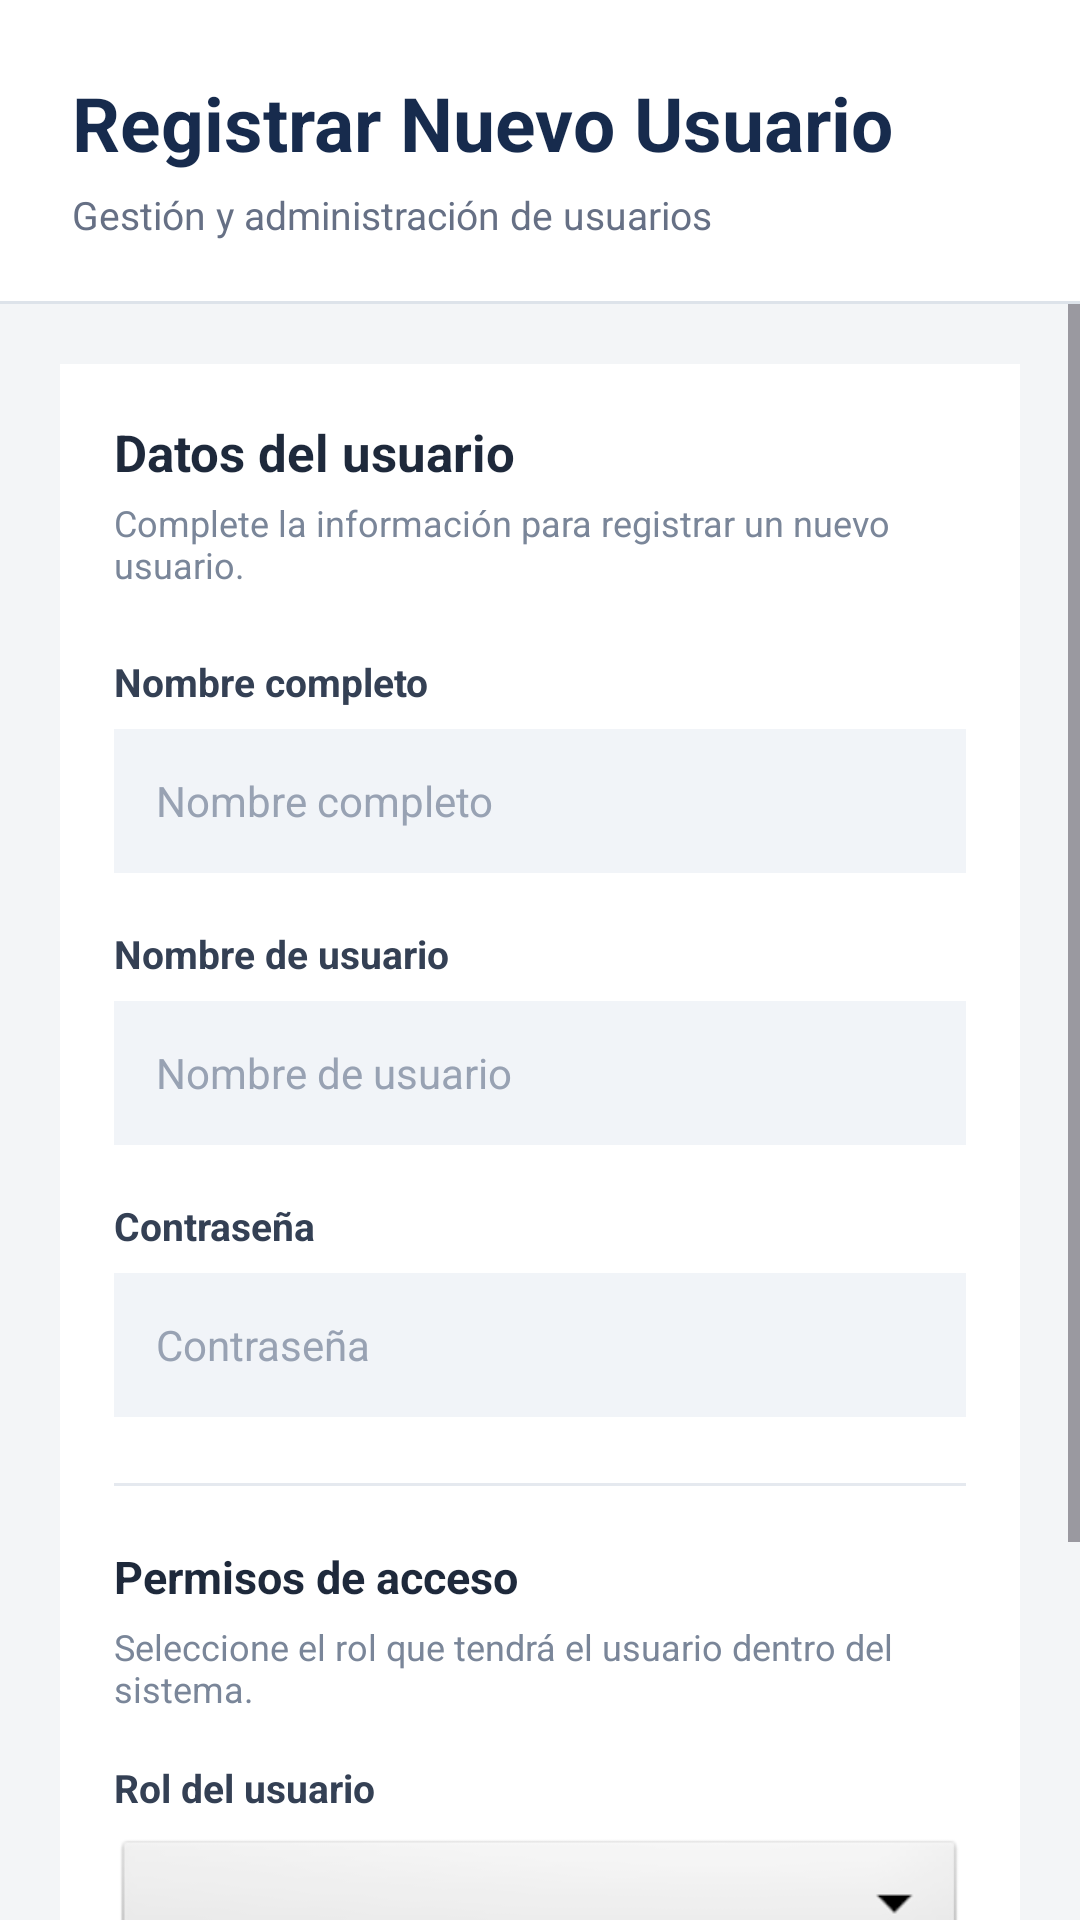

Write the Android layout XML for this screen, with the resource values it uses.
<!-- AndroidManifest.xml: application theme Theme.SistemaDeBodega -->
<!-- res/layout/activity_registrar_usuario.xml -->
<?xml version="1.0" encoding="utf-8"?>
<LinearLayout
    xmlns:android="http://schemas.android.com/apk/res/android"
    android:layout_width="match_parent"
    android:layout_height="match_parent"
    android:orientation="vertical"
    android:background="#F3F5F7">

    
    <LinearLayout
        android:layout_width="match_parent"
        android:layout_height="wrap_content"
        android:orientation="vertical"
        android:background="#FFFFFF"
        android:paddingStart="24dp"
        android:paddingEnd="24dp"
        android:paddingTop="24dp"
        android:paddingBottom="20dp">

        <TextView
            android:layout_width="match_parent"
            android:layout_height="wrap_content"
            android:text="Registrar Nuevo Usuario"
            android:textColor="#172B4D"
            android:textSize="25sp"
            android:textStyle="bold" />

        <TextView
            android:layout_width="match_parent"
            android:layout_height="wrap_content"
            android:layout_marginTop="5dp"
            android:text="Gestión y administración de usuarios"
            android:textColor="#667085"
            android:textSize="13sp" />

    </LinearLayout>

    
    <View
        android:layout_width="match_parent"
        android:layout_height="1dp"
        android:background="#DDE3EA" />

    
    <ScrollView
        android:layout_width="match_parent"
        android:layout_height="0dp"
        android:layout_weight="1"
        android:fillViewport="true"
        android:clipToPadding="false">

        <LinearLayout
            android:layout_width="match_parent"
            android:layout_height="wrap_content"
            android:orientation="vertical"
            android:padding="20dp">

            
            <LinearLayout
                android:layout_width="match_parent"
                android:layout_height="wrap_content"
                android:orientation="vertical"
                android:background="#FFFFFF"
                android:padding="18dp"
                android:elevation="2dp">

                
                <TextView
                    android:layout_width="match_parent"
                    android:layout_height="wrap_content"
                    android:text="Datos del usuario"
                    android:textColor="#1E293B"
                    android:textSize="17sp"
                    android:textStyle="bold" />

                <TextView
                    android:layout_width="match_parent"
                    android:layout_height="wrap_content"
                    android:layout_marginTop="4dp"
                    android:layout_marginBottom="22dp"
                    android:text="Complete la información para registrar un nuevo usuario."
                    android:textColor="#7A8699"
                    android:textSize="12sp" />

                
                <TextView
                    android:layout_width="match_parent"
                    android:layout_height="wrap_content"
                    android:text="Nombre completo"
                    android:textColor="#344054"
                    android:textSize="13sp"
                    android:textStyle="bold"
                    android:layout_marginBottom="7dp" />

                <EditText
                    android:id="@+id/etNombreCompletoReg"
                    android:layout_width="match_parent"
                    android:layout_height="48dp"
                    android:background="#F1F4F8"
                    android:hint="@string/hint_nombre_completo"
                    android:inputType="textPersonName"
                    android:singleLine="true"
                    android:paddingStart="14dp"
                    android:paddingEnd="14dp"
                    android:textColor="#1E293B"
                    android:textColorHint="#98A2B3"
                    android:textSize="14sp"
                    android:layout_marginBottom="18dp" />

                
                <TextView
                    android:layout_width="match_parent"
                    android:layout_height="wrap_content"
                    android:text="Nombre de usuario"
                    android:textColor="#344054"
                    android:textSize="13sp"
                    android:textStyle="bold"
                    android:layout_marginBottom="7dp" />

                <EditText
                    android:id="@+id/etUsernameReg"
                    android:layout_width="match_parent"
                    android:layout_height="48dp"
                    android:background="#F1F4F8"
                    android:hint="@string/hint_username"
                    android:inputType="text"
                    android:singleLine="true"
                    android:paddingStart="14dp"
                    android:paddingEnd="14dp"
                    android:textColor="#1E293B"
                    android:textColorHint="#98A2B3"
                    android:textSize="14sp"
                    android:layout_marginBottom="18dp" />

                
                <TextView
                    android:layout_width="match_parent"
                    android:layout_height="wrap_content"
                    android:text="Contraseña"
                    android:textColor="#344054"
                    android:textSize="13sp"
                    android:textStyle="bold"
                    android:layout_marginBottom="7dp" />

                <EditText
                    android:id="@+id/etPasswordReg"
                    android:layout_width="match_parent"
                    android:layout_height="48dp"
                    android:background="#F1F4F8"
                    android:hint="@string/hint_password"
                    android:inputType="textPassword"
                    android:singleLine="true"
                    android:paddingStart="14dp"
                    android:paddingEnd="14dp"
                    android:textColor="#1E293B"
                    android:textColorHint="#98A2B3"
                    android:textSize="14sp"
                    android:layout_marginBottom="22dp" />

                
                <View
                    android:layout_width="match_parent"
                    android:layout_height="1dp"
                    android:background="#E5E9EF"
                    android:layout_marginBottom="20dp" />

                
                <TextView
                    android:layout_width="match_parent"
                    android:layout_height="wrap_content"
                    android:text="Permisos de acceso"
                    android:textColor="#1E293B"
                    android:textSize="15sp"
                    android:textStyle="bold"
                    android:layout_marginBottom="5dp" />

                <TextView
                    android:layout_width="match_parent"
                    android:layout_height="wrap_content"
                    android:text="Seleccione el rol que tendrá el usuario dentro del sistema."
                    android:textColor="#7A8699"
                    android:textSize="12sp"
                    android:layout_marginBottom="16dp" />

                <TextView
                    android:layout_width="match_parent"
                    android:layout_height="wrap_content"
                    android:text="Rol del usuario"
                    android:textColor="#344054"
                    android:textSize="13sp"
                    android:textStyle="bold"
                    android:layout_marginBottom="7dp" />

                <Spinner
                    android:id="@+id/spinnerRoles"
                    android:layout_width="match_parent"
                    android:layout_height="48dp"
                    android:background="@android:drawable/btn_dropdown"
                    android:paddingStart="12dp"
                    android:paddingEnd="12dp"
                    android:layout_marginBottom="24dp" />

                
                <Button
                    android:id="@+id/btnGuardarUsuario"
                    android:layout_width="match_parent"
                    android:layout_height="50dp"
                    android:backgroundTint="#243B53"
                    android:text="Guardar Usuario"
                    android:textAllCaps="false"
                    android:textColor="#FFFFFF"
                    android:textSize="14sp"
                    android:textStyle="bold"
                    android:elevation="0dp" />

            </LinearLayout>

            
            <TextView
                android:layout_width="match_parent"
                android:layout_height="wrap_content"
                android:layout_marginTop="18dp"
                android:gravity="center"
                android:text="Administración de usuarios · Sistema de Bodega"
                android:textColor="#98A2B3"
                android:textSize="11sp" />

        </LinearLayout>

    </ScrollView>

</LinearLayout>
<!-- resources referenced by this layout -->
<resources>
  <string name="hint_nombre_completo">Nombre completo</string>
  <string name="hint_password">Contraseña</string>
  <string name="hint_username">Nombre de usuario</string>
  <style name="Theme.SistemaDeBodega" parent="Base.Theme.SistemaDeBodega" />
  <style name="Base.Theme.SistemaDeBodega" parent="Theme.Material3.DayNight.NoActionBar">
  
          
          <item name="materialButtonStyle">@style/BotonCuadrado</item>
  
      </style>
  <style name="BotonCuadrado" parent="Widget.Material3.Button">
  
          <item name="cornerRadius">0dp</item>
  
      </style>
</resources>
